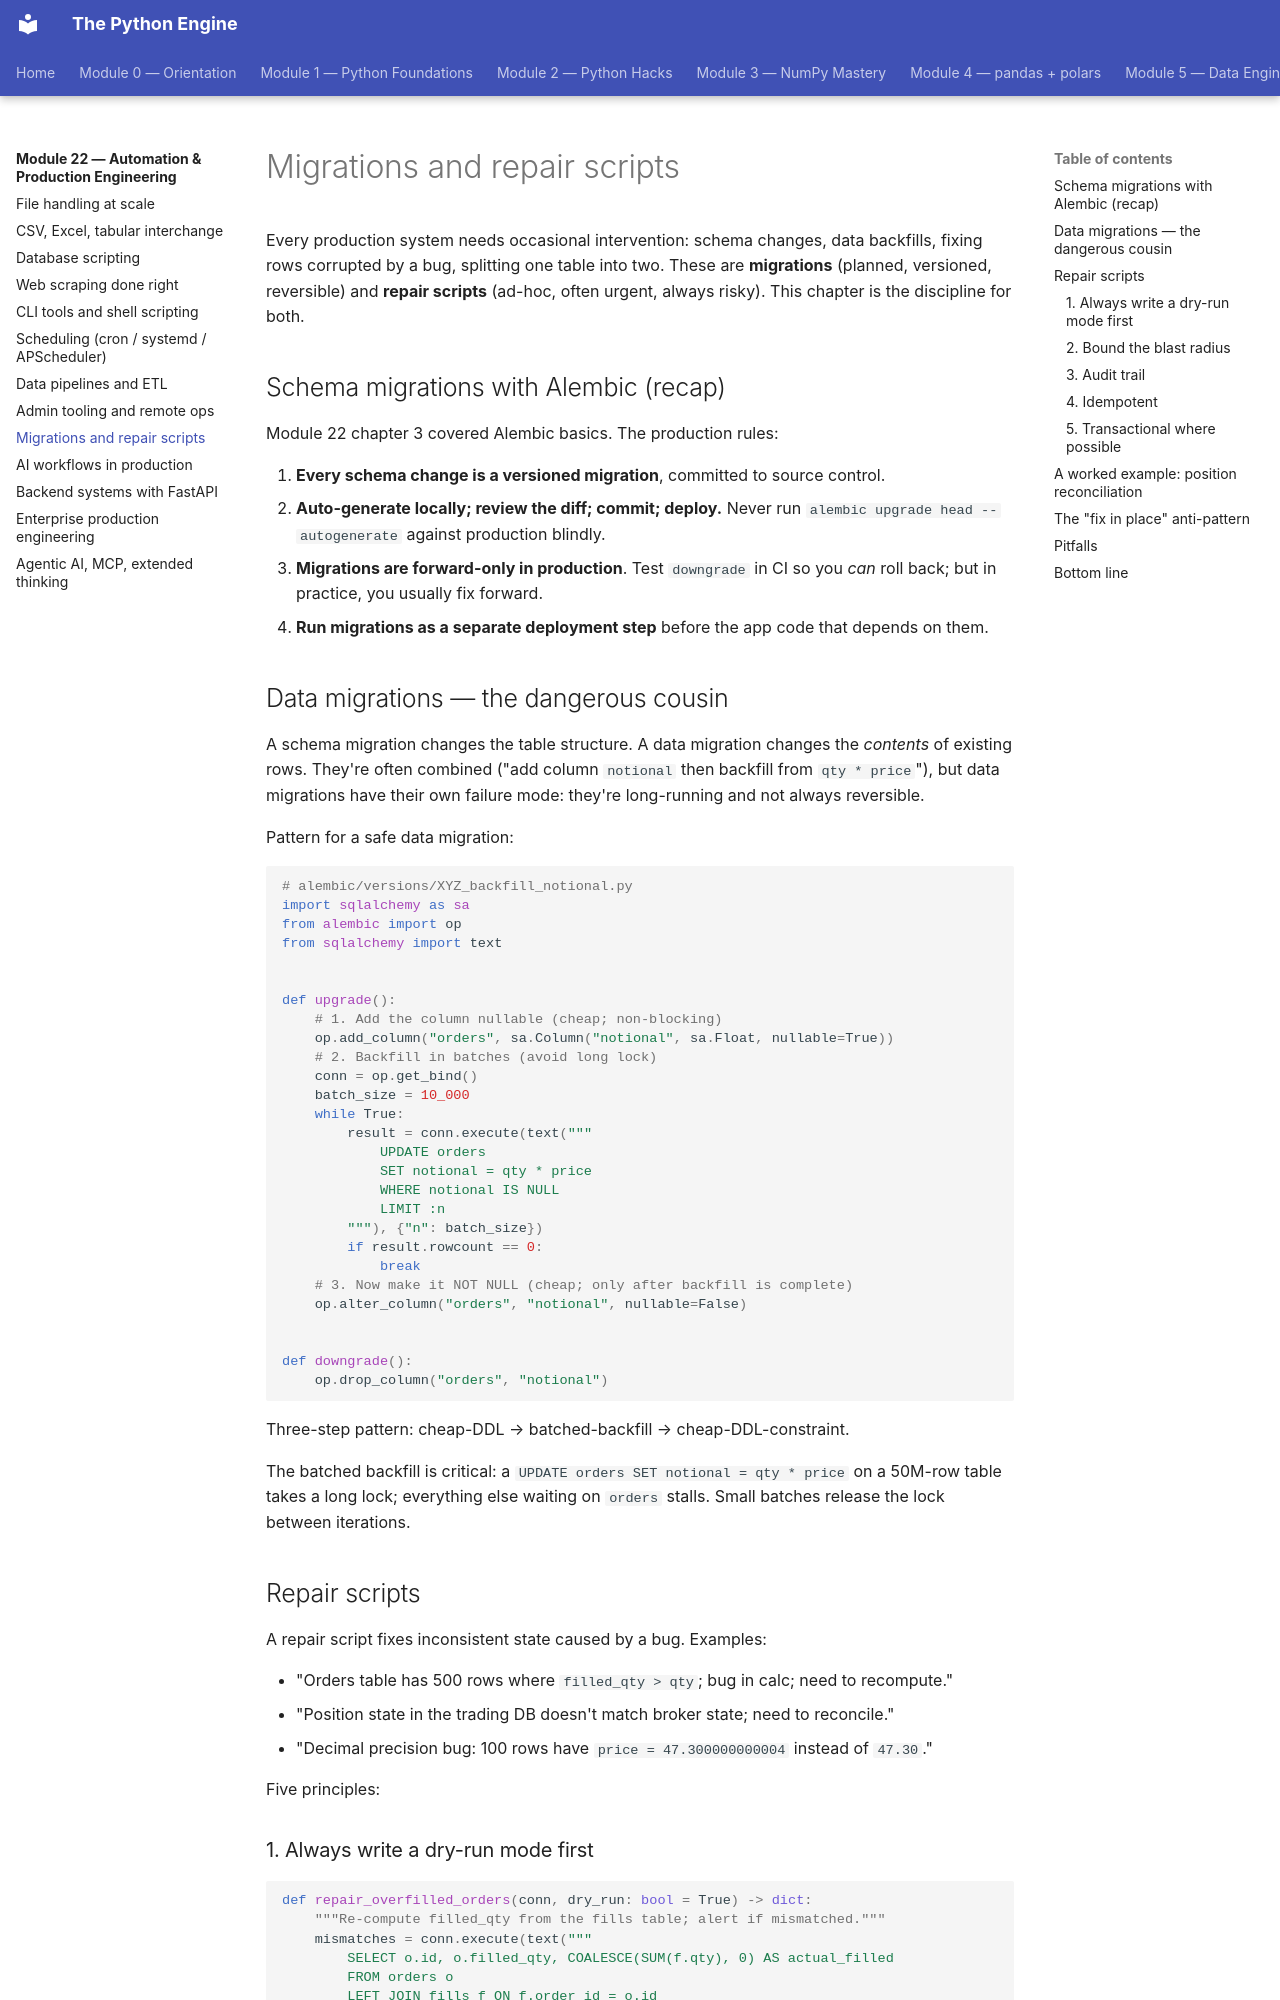

repository: billyribeiro-ux/python-engine · page: 22-automation-and-ops/09-migrations-and-repair/index.html · generator: mkdocs

# Migrations and repair scripts

Every production system needs occasional intervention: schema changes, data backfills, fixing rows corrupted by a bug, splitting one table into two. These are **migrations** (planned, versioned, reversible) and **repair scripts** (ad-hoc, often urgent, always risky). This chapter is the discipline for both.

## Schema migrations with Alembic (recap)

Module 22 chapter 3 covered Alembic basics. The production rules:

1. **Every schema change is a versioned migration**, committed to source control.
2. **Auto-generate locally; review the diff; commit; deploy.** Never run `alembic upgrade head --autogenerate` against production blindly.
3. **Migrations are forward-only in production**. Test `downgrade` in CI so you *can* roll back; but in practice, you usually fix forward.
4. **Run migrations as a separate deployment step** before the app code that depends on them.

## Data migrations — the dangerous cousin

A schema migration changes the table structure. A data migration changes the *contents* of existing rows. They're often combined ("add column `notional` then backfill from `qty * price`"), but data migrations have their own failure mode: they're long-running and not always reversible.

Pattern for a safe data migration:

```python
# alembic/versions/XYZ_backfill_notional.py
import sqlalchemy as sa
from alembic import op
from sqlalchemy import text


def upgrade():
    # 1. Add the column nullable (cheap; non-blocking)
    op.add_column("orders", sa.Column("notional", sa.Float, nullable=True))
    # 2. Backfill in batches (avoid long lock)
    conn = op.get_bind()
    batch_size = 10_000
    while True:
        result = conn.execute(text("""
            UPDATE orders
            SET notional = qty * price
            WHERE notional IS NULL
            LIMIT :n
        """), {"n": batch_size})
        if result.rowcount == 0:
            break
    # 3. Now make it NOT NULL (cheap; only after backfill is complete)
    op.alter_column("orders", "notional", nullable=False)


def downgrade():
    op.drop_column("orders", "notional")
```

Three-step pattern: cheap-DDL → batched-backfill → cheap-DDL-constraint.

The batched backfill is critical: a `UPDATE orders SET notional = qty * price` on a 50M-row table takes a long lock; everything else waiting on `orders` stalls. Small batches release the lock between iterations.

## Repair scripts

A repair script fixes inconsistent state caused by a bug. Examples:

- "Orders table has 500 rows where `filled_qty > qty`; bug in calc; need to recompute."
- "Position state in the trading DB doesn't match broker state; need to reconcile."
- "Decimal precision bug: 100 rows have `price = 47.300000000004` instead of `47.30`."

Five principles:
